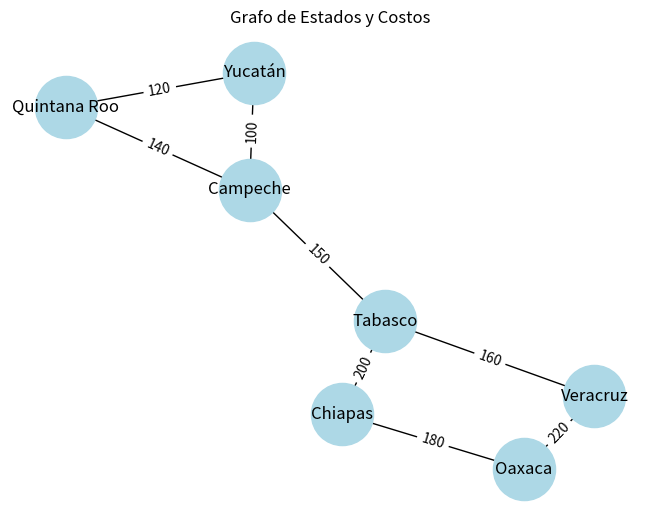

Write the Python code that produced this figure.
import networkx as nx
import matplotlib.pyplot as plt
from itertools import permutations

# Crear grafo
G = nx.Graph()

# Estados (nodos)
estados = [
    "Yucatán", "Campeche", "Quintana Roo",
    "Tabasco", "Chiapas", "Veracruz", "Oaxaca"
]

G.add_nodes_from(estados)

# Conexiones con costos (puedes modificarlos)
conexiones = [
    ("Yucatán", "Campeche", 100),
    ("Yucatán", "Quintana Roo", 120),
    ("Campeche", "Tabasco", 150),
    ("Tabasco", "Chiapas", 200),
    ("Chiapas", "Oaxaca", 180),
    ("Oaxaca", "Veracruz", 220),
    ("Veracruz", "Tabasco", 160),
    ("Quintana Roo", "Campeche", 140)
]

# Agregar aristas
for origen, destino, costo in conexiones:
    G.add_edge(origen, destino, weight=costo)

print("Estados y sus relaciones:")
for u, v, data in G.edges(data=True):
    print(f"{u} <--> {v} | Costo: {data['weight']}")

# -------------------------------
# FUNCION PARA CALCULAR COSTO
# -------------------------------
def calcular_costo(camino):
    costo_total = 0
    for i in range(len(camino) - 1):
        if G.has_edge(camino[i], camino[i+1]):
            costo_total += G[camino[i]][camino[i+1]]['weight']
        else:
            return float('inf')  # camino inválido
    return costo_total

# -------------------------------
# INCISO A: SIN REPETIR
# -------------------------------
print("\nRecorrido sin repetir estados:")
mejor_camino = None
menor_costo = float('inf')

for ruta in permutations(estados):
    costo = calcular_costo(ruta)
    if costo < menor_costo:
        menor_costo = costo
        mejor_camino = ruta

print("Mejor ruta:", mejor_camino)
print("Costo total:", menor_costo)

print("\nRecorrido repitiendo al menos un estado:")

ruta_repetida = list(estados) + [estados[0]]
costo_repetido = calcular_costo(ruta_repetida)

print("Ruta:", ruta_repetida)
print("Costo total:", costo_repetido)

pos = nx.spring_layout(G)

nx.draw(G, pos, with_labels=True, node_color='lightblue', node_size=2000)
labels = nx.get_edge_attributes(G, 'weight')
nx.draw_networkx_edge_labels(G, pos, edge_labels=labels)

plt.title("Grafo de Estados y Costos")
plt.show()
